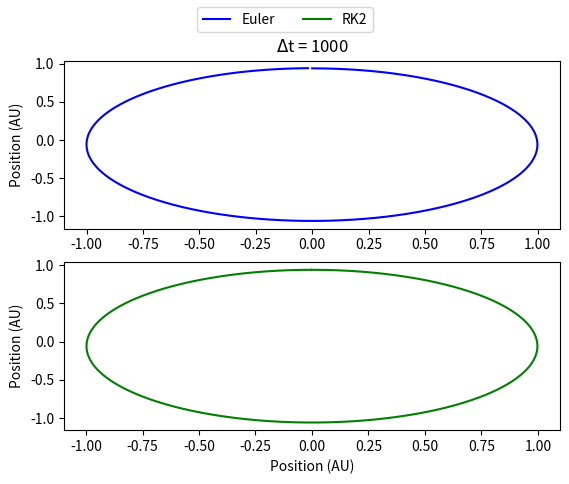
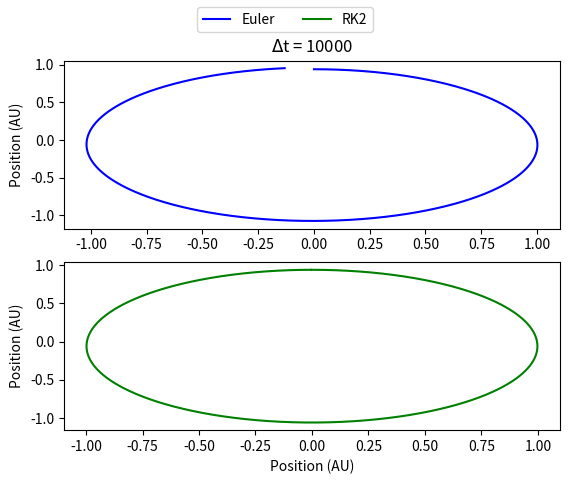
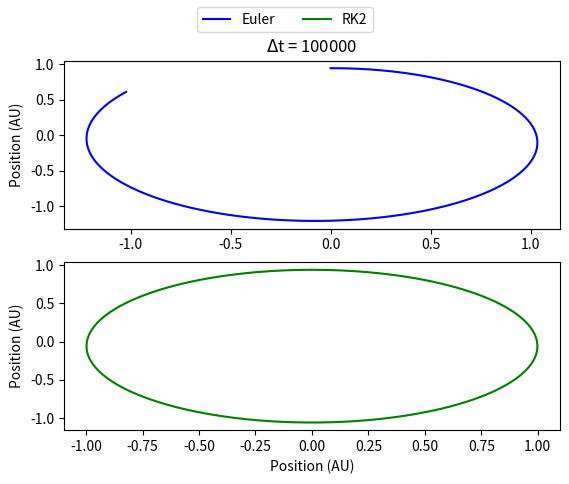
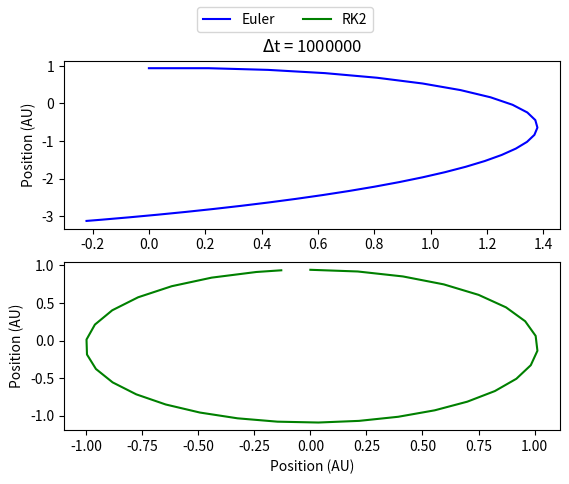

Python code for these plots, in order:
import numpy as np
import matplotlib.pyplot as plt

G = 6.67e-11
Msun = 1.989e30
tmax = 365*24*60*60
AU = 1.496e11

class Orbit_ODE:

    def __init__(self,a,e,dt):

       self.a = a
       self.e = e
       self.dt = dt

    def initial_conditions(self):
        return np.array([0,self.a*(1-self.e),np.sqrt((G*Msun)/self.a * (1+self.e)/(1-self.e)),0])
    
    def rhs(self, vector):

     x, y, u, v = vector

     r = np.sqrt(x**2 + y**2)

     dxdt = u
     dydt = v

     dudt = (-G * Msun * x) / r**3
     dvdt = (-G * Msun * y) / r**3

     return np.array([dxdt,dydt,dudt,dvdt])
    
    def euler(self):

        history = []
        time = []
        dt = self.dt
        t = 0

        time.append(t)
        history.append(self.initial_conditions())

        while t < tmax:

            state_old = history[-1]

            if t + dt > tmax:
                dt = tmax - t

            dvec = self.rhs(state_old)

            state_new = state_old + dvec*dt

            t += dt

            time.append(t)
            history.append(state_new)

        return time, history
    
    def rk2(self):

        history = []
        time = []
        dt = self.dt
        t = 0

        time.append(t)
        history.append(self.initial_conditions())

        while t < tmax:

            if t + dt > tmax:
                dt = tmax - t

            state_old = history[-1]

            dvec = self.rhs(state_old)

            rk1 = state_old + 0.5*dt*dvec

            dvec = self.rhs(rk1)

            state_new = state_old + dt*dvec

            t += dt

            time.append(t)
            history.append(state_new)

        return time, history
    
    def plot(self):

            rtimes, rhistory = self.rk2()
            rxposition = [q[0]/AU for q in rhistory]
            ryposition = [q[1]/AU for q in rhistory]

            etimes, ehistory = self.euler()
            exposition = [q[0]/AU for q in ehistory]
            eyposition = [q[1]/AU for q in ehistory]

            fig, ax = plt.subplots(2)

            ax[0].plot(exposition,eyposition,'b-',label='Euler')
            ax[0].set_ylabel('Position (AU)')

            ax[1].plot(rxposition,ryposition,'g-',label='RK2')
            ax[1].set_ylabel('Position (AU)')
            ax[1].set_xlabel('Position (AU)')

            ax[0].set_title(rf'$\Delta$t = {self.dt}')
            plt.figlegend(loc = 'upper center', ncol=5, labelspacing=0.)

            plt.show()
    

dts = [1000,10000,100000,1000000]

for t in dts:
    earth = Orbit_ODE(1.496e11,0.06,t)

    earth.plot()
